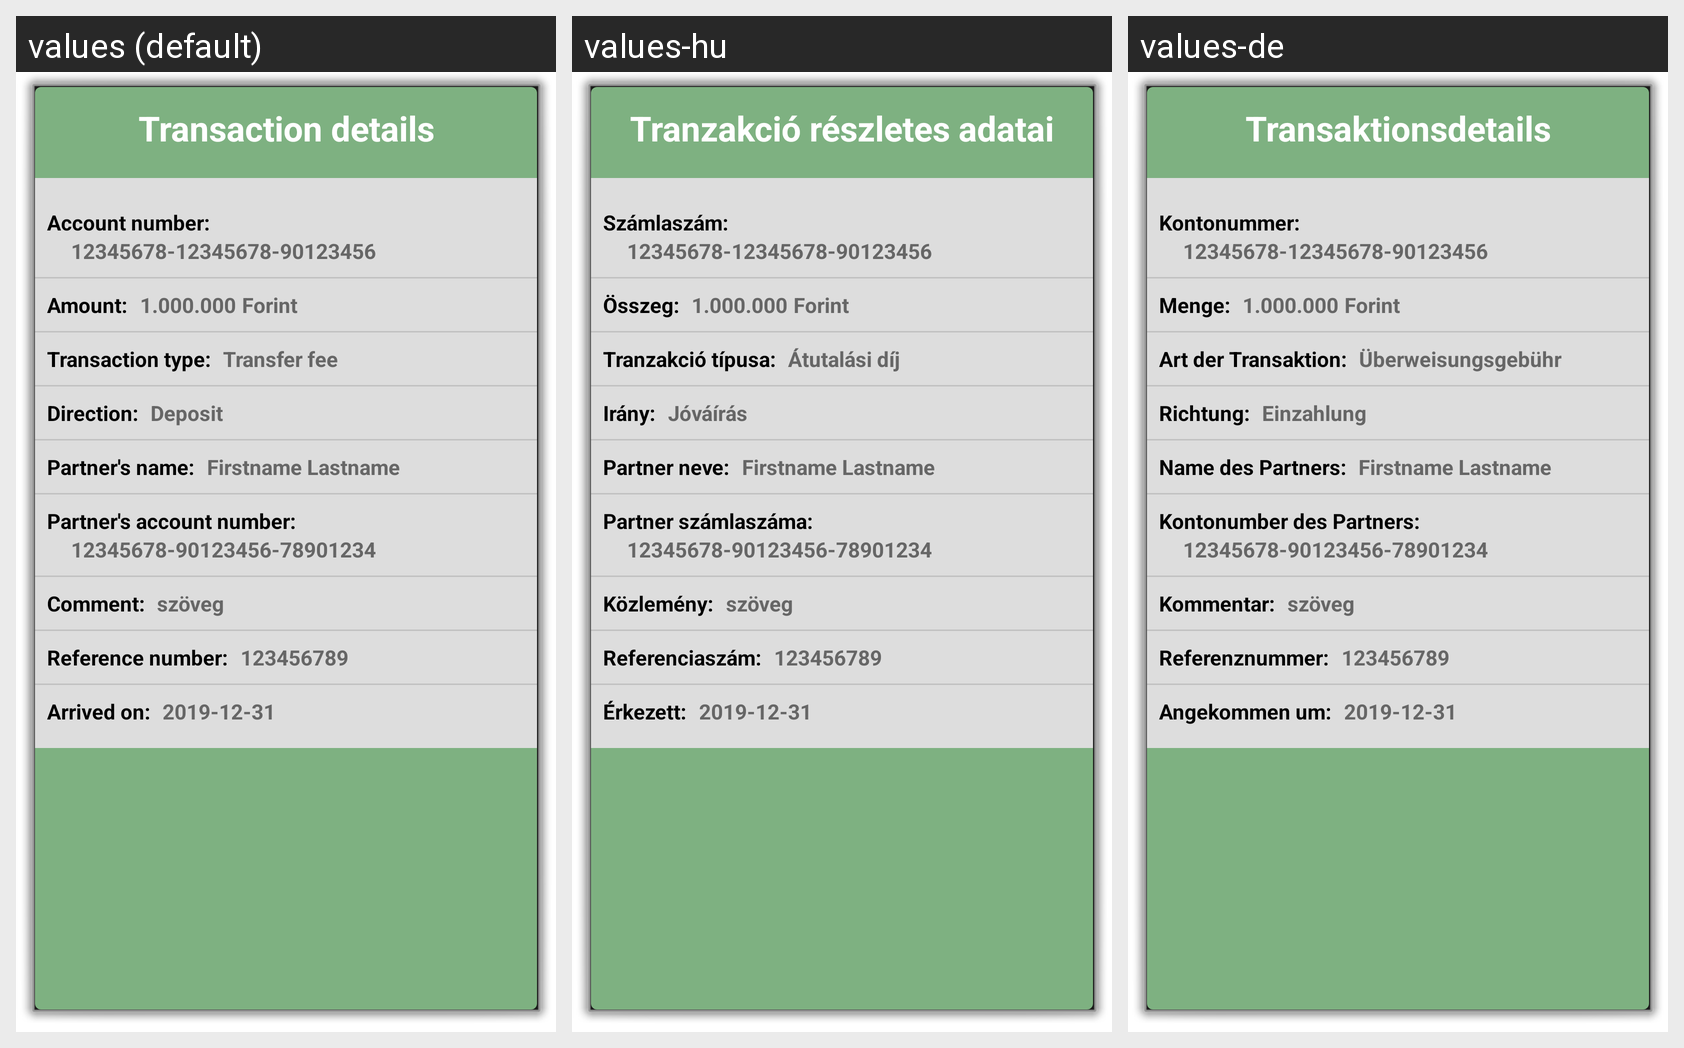

Strings drawn on this Android screen and how each of the app's shown locales translates them:
Android screen res/layout/activity_transaction_details.xml rendered under 3 locales, left to right: values (default), values-hu, values-de. Device: Nexus 5 (rendered at 1080×1920; each locale shown at half size, 540×960, under a caption strip naming it); theme android:Theme.Dialog.
Strings drawn on this screen, with the default value and each locale's value (text and hints the layout hard-codes, and strings that could not be matched under every locale, appear in the picture but are not listed):

transaction_details
  values: Transaction details
  values-hu: Tranzakció részletes adatai
  values-de: Transaktionsdetails

account_number
  values: Account number:
  values-hu: Számlaszám:
  values-de: Kontonummer:

amount_2
  values: Amount:
  values-hu: Összeg:
  values-de: Menge:

forint
  values: Forint
  values-hu: Forint
  values-de: Forint

transaction_type
  values: Transaction type:
  values-hu: Tranzakció típusa:
  values-de: Art der Transaktion:

transfer_fee
  values: Transfer fee
  values-hu: Átutalási díj
  values-de: Überweisungsgebühr

direction
  values: Direction:
  values-hu: Irány:
  values-de: Richtung:

deposit
  values: Deposit
  values-hu: Jóváírás
  values-de: Einzahlung

partner_name
  values: Partner's name:
  values-hu: Partner neve:
  values-de: Name des Partners:

partner_number
  values: Partner's account number:
  values-hu: Partner számlaszáma:
  values-de: Kontonumber des Partners:

comment
  values: Comment:
  values-hu: Közlemény:
  values-de: Kommentar:

reference_number
  values: Reference number:
  values-hu: Referenciaszám:
  values-de: Referenznummer:

arrived_on
  values: Arrived on:
  values-hu: Érkezett:
  values-de: Angekommen um:
